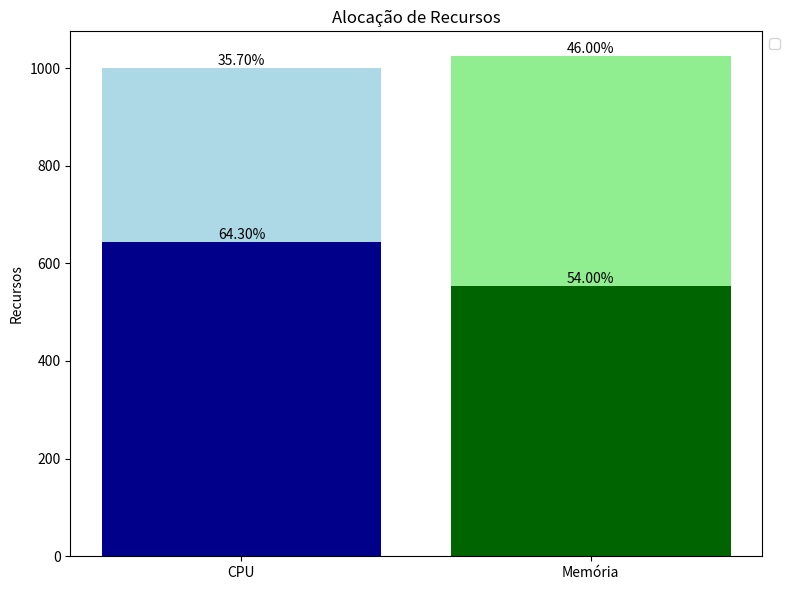

The script that saved this image:
import numpy as np
import matplotlib.pyplot as plt

# Dados dos pods
pod_memoria = [137, 177, 133, 106]
pod_cpu = [192, 174, 138, 139]

# Dados do nó
no_memoria = 1024
no_cpu = 1000

# Cálculo da CPU disponível no nó
cpu_disponivel_no = no_cpu - sum(pod_cpu)

# Cálculo da memória disponível no nó
memoria_disponivel_no = no_memoria - sum(pod_memoria)

# Cálculo da porcentagem de utilização dos recursos
porcentagem_cpu_utilizada = (sum(pod_cpu) / no_cpu) * 100
porcentagem_cpu_disponivel = (cpu_disponivel_no / no_cpu) * 100
porcentagem_memoria_utilizada = (sum(pod_memoria) / no_memoria) * 100
porcentagem_memoria_disponivel = (memoria_disponivel_no / no_memoria) * 100

# Criar gráfico de barras
fig, ax = plt.subplots(figsize=(8, 6))

# Somatório da CPU Utilizada pelos PODs
ax.bar(0, sum(pod_cpu), color='darkblue')
ax.text(0, sum(pod_cpu), f'{porcentagem_cpu_utilizada:.2f}%', ha='center', va='bottom')

# CPU Disponível no Nó
ax.bar(0, cpu_disponivel_no, bottom=sum(pod_cpu), color='lightblue')
ax.text(0, sum(pod_cpu) + cpu_disponivel_no, f'{porcentagem_cpu_disponivel:.2f}%', ha='center', va='bottom')

# Somatório da Memória Utilizada pelos PODs
ax.bar(1, sum(pod_memoria), color='darkgreen')
ax.text(1, sum(pod_memoria), f'{porcentagem_memoria_utilizada:.2f}%', ha='center', va='bottom')

# Memória Disponível no Nó
ax.bar(1, memoria_disponivel_no, bottom=sum(pod_memoria), color='lightgreen')
ax.text(1, sum(pod_memoria) + memoria_disponivel_no, f'{porcentagem_memoria_disponivel:.2f}%', ha='center', va='bottom')

ax.set_ylabel('Recursos')
ax.set_title('Alocação de Recursos')
ax.set_xticks([0, 1])
ax.set_xticklabels(['CPU', 'Memória'])

# Posicionando a legenda
ax.legend(bbox_to_anchor=(1, 1), loc='upper left')

plt.tight_layout()
plt.show()
